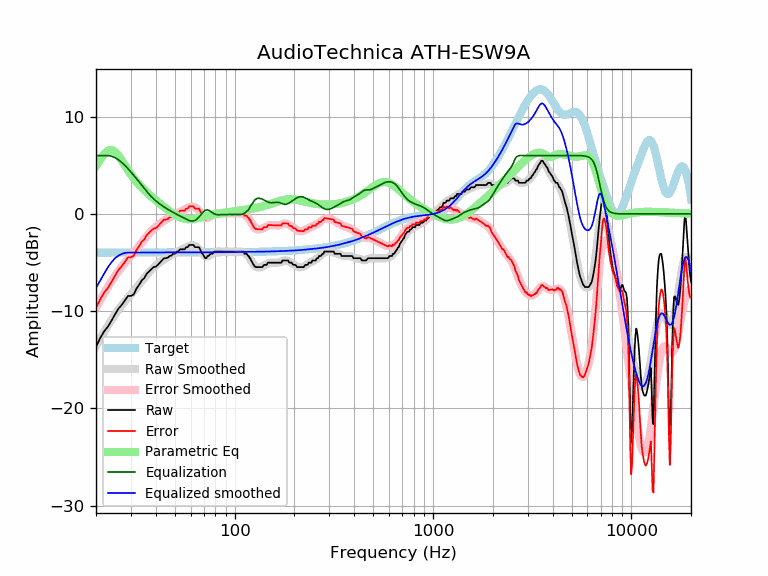

The table this chart was drawn from, first rows:
frequency, raw, error, smoothed, error_smoothed, equalization, parametric_eq, equalized_raw, equalized_smoothed, target
20, -13.66, -9.67, -13.61, -9.63, 6.00, 4.90, -7.66, -7.61, -3.98
21, -12.76, -8.78, -12.84, -8.86, 6.00, 5.59, -6.76, -6.84, -3.98
22, -12.06, -8.08, -12.13, -8.14, 6.00, 6.16, -6.06, -6.13, -3.98
23, -11.57, -7.59, -11.47, -7.49, 6.00, 6.50, -5.57, -5.47, -3.98
24, -10.94, -6.96, -10.86, -6.88, 5.92, 6.56, -5.01, -4.94, -3.98
25, -10.29, -6.31, -10.32, -6.34, 5.77, 6.35, -4.52, -4.55, -3.98
26, -9.71, -5.74, -9.83, -5.85, 5.55, 5.96, -4.17, -4.28, -3.98
27, -9.34, -5.37, -9.39, -5.41, 5.28, 5.48, -4.07, -4.11, -3.98
28, -8.89, -4.91, -8.99, -5.01, 4.98, 4.98, -3.91, -4.01, -3.98
29, -8.43, -4.46, -8.62, -4.65, 4.65, 4.50, -3.78, -3.97, -3.97
30, -8.43, -4.46, -8.27, -4.30, 4.30, 4.06, -4.13, -3.97, -3.97
31, -8.27, -4.30, -7.93, -3.96, 3.96, 3.66, -4.31, -3.97, -3.97
32, -7.67, -3.69, -7.59, -3.62, 3.62, 3.31, -4.04, -3.97, -3.97
33, -7.29, -3.32, -7.25, -3.28, 3.28, 2.99, -4.01, -3.97, -3.97
34, -6.84, -2.86, -6.92, -2.95, 2.95, 2.71, -3.89, -3.97, -3.97
35, -6.61, -2.64, -6.59, -2.62, 2.62, 2.45, -3.98, -3.97, -3.97
36, -6.16, -2.19, -6.29, -2.32, 2.32, 2.22, -3.84, -3.97, -3.97
37, -5.92, -1.95, -6.00, -2.03, 2.03, 2.00, -3.89, -3.97, -3.97
38, -5.70, -1.73, -5.75, -1.78, 1.78, 1.79, -3.92, -3.97, -3.97
39, -5.47, -1.50, -5.52, -1.55, 1.55, 1.59, -3.92, -3.97, -3.97
40, -5.44, -1.47, -5.32, -1.35, 1.35, 1.41, -4.09, -3.97, -3.97
41, -5.24, -1.27, -5.14, -1.17, 1.17, 1.23, -4.07, -3.97, -3.97
42, -5.01, -1.04, -4.98, -1.01, 1.01, 1.05, -4.01, -3.97, -3.97
43, -4.78, -0.82, -4.83, -0.86, 0.86, 0.89, -3.93, -3.97, -3.97
44, -4.56, -0.59, -4.69, -0.72, 0.72, 0.72, -3.84, -3.97, -3.97
45, -4.56, -0.59, -4.56, -0.59, 0.59, 0.57, -3.96, -3.97, -3.97
46, -4.49, -0.52, -4.44, -0.47, 0.47, 0.42, -4.02, -3.97, -3.97
47, -4.33, -0.36, -4.33, -0.36, 0.36, 0.28, -3.97, -3.97, -3.97
48, -4.28, -0.31, -4.22, -0.25, 0.25, 0.14, -4.03, -3.97, -3.97
49, -4.10, -0.13, -4.12, -0.15, 0.15, 0.02, -3.95, -3.97, -3.97
50, -4.10, -0.13, -4.03, -0.06, 0.06, -0.09, -4.04, -3.97, -3.97
51, -3.87, 0.10, -3.93, 0.04, -0.04, -0.19, -3.91, -3.97, -3.97
52, -3.87, 0.10, -3.84, 0.13, -0.13, -0.28, -4.00, -3.97, -3.97
53, -3.64, 0.33, -3.75, 0.22, -0.22, -0.36, -3.86, -3.97, -3.97
54, -3.64, 0.33, -3.67, 0.30, -0.30, -0.42, -3.95, -3.97, -3.97
55, -3.64, 0.32, -3.58, 0.39, -0.39, -0.47, -4.03, -3.97, -3.97
56, -3.64, 0.32, -3.50, 0.47, -0.47, -0.51, -4.11, -3.97, -3.97
57, -3.42, 0.55, -3.42, 0.55, -0.55, -0.53, -3.96, -3.97, -3.97
58, -3.42, 0.55, -3.35, 0.62, -0.62, -0.54, -4.04, -3.97, -3.97
59, -3.19, 0.78, -3.29, 0.68, -0.68, -0.55, -3.87, -3.97, -3.97
60, -3.19, 0.78, -3.25, 0.72, -0.72, -0.54, -3.91, -3.97, -3.97
61, -3.19, 0.78, -3.23, 0.73, -0.73, -0.53, -3.92, -3.97, -3.97
62, -3.19, 0.78, -3.24, 0.72, -0.72, -0.52, -3.91, -3.97, -3.97
63, -3.42, 0.55, -3.29, 0.68, -0.68, -0.50, -4.09, -3.97, -3.97
64, -3.42, 0.55, -3.37, 0.60, -0.60, -0.47, -4.01, -3.96, -3.96
65, -3.42, 0.55, -3.48, 0.48, -0.48, -0.44, -3.90, -3.96, -3.96
66, -3.42, 0.55, -3.62, 0.34, -0.34, -0.41, -3.76, -3.96, -3.96
67, -3.64, 0.32, -3.78, 0.18, -0.18, -0.38, -3.82, -3.96, -3.96
68, -3.97, -0.01, -3.95, 0.01, -0.01, -0.35, -3.98, -3.96, -3.96
69, -4.13, -0.17, -4.10, -0.14, 0.14, -0.32, -3.99, -3.96, -3.96
70, -4.33, -0.37, -4.23, -0.27, 0.27, -0.29, -4.06, -3.96, -3.96
71, -4.56, -0.60, -4.32, -0.36, 0.36, -0.26, -4.20, -3.96, -3.96
72, -4.55, -0.59, -4.36, -0.41, 0.41, -0.23, -4.14, -3.96, -3.96
73, -4.33, -0.37, -4.36, -0.41, 0.41, -0.20, -3.92, -3.96, -3.96
74, -4.33, -0.37, -4.33, -0.37, 0.37, -0.18, -3.96, -3.96, -3.96
75, -4.16, -0.20, -4.26, -0.30, 0.30, -0.15, -3.85, -3.95, -3.95
76, -4.10, -0.15, -4.18, -0.22, 0.22, -0.12, -3.88, -3.95, -3.95
77, -4.10, -0.15, -4.09, -0.14, 0.14, -0.10, -3.96, -3.95, -3.95
78, -4.04, -0.09, -4.02, -0.06, 0.06, -0.08, -3.97, -3.95, -3.95
79, -3.87, 0.08, -3.95, -0.00, 0.00, -0.05, -3.87, -3.95, -3.95
... 553 more rows
